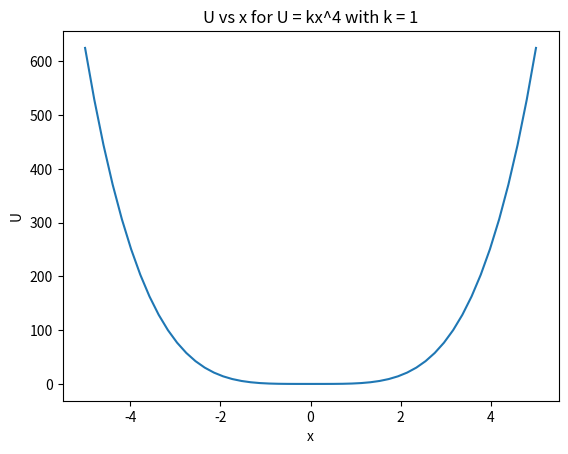

Generate this figure with matplotlib:
from numpy import linspace 
from matplotlib import pyplot as plt

def simpson(a, b, fun, n = 10000):
    n = 10000000
    h = (b - a)/n
    sum = 0
    for i in range(1, n, 2):
        sum += 4*fun(a + i*h)


    for i in range(2, n, 2):
        sum += 2*fun(a + i*h)

    sum += fun(a) + fun(b)

    sum *= h/3

    return sum



quad = lambda x : x*x

# print(simpson(0, 1, quad))

quartic = lambda x: x*x*x*x

x = linspace(-5, 5, 50)
y = quartic(x)
plt.figure()
plt.plot(x,y)
plt.xlabel("x")
plt.ylabel("U")
plt.title("U vs x for U = kx^4 with k = 1")
# plt.show()
plt.savefig("q2 plot.png")

# q2 = lambda x : 1/(1 - quartic(x)) ** (0.5)

# print(1 - 1e-9)

# print(simpson(0,1 - 1e-9,q2))
# print(4*simpson(0,1 - 1e-9,q2)/ (2 ** (0.5)))

